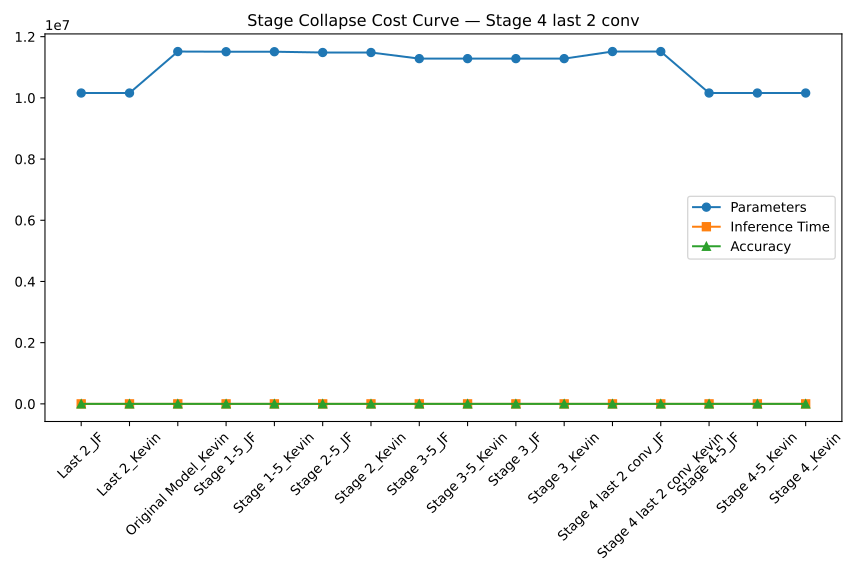

The data file committed next to this chart (first rows):
Model, Params, Time, Accuracy
Last 2_JF, 10158836, 0.02004, 27.11
Last 2_Kevin, 10158836, 0.01967, 31.39
Original Model_Kevin, 11514548, 0.02185, 32.16
Stage 1-5_JF, 11508692, 0.02117, 24.11
Stage 1-5_Kevin, 11508692, 0.02102, 29.48
Stage 2-5_JF, 11482964, 0.01049, 23.49
Stage 2_Kevin, 11482964, 0.021, 27.91
Stage 3-5_JF, 11282900, 0.02148, 25.95
Stage 3-5_Kevin, 11282900, 0.01092, 30.55
Stage 3_JF, 11282900, 0.02095, 26.16
Stage 3_Kevin, 11282900, 0.01083, 30.55
Stage 4 last 2 conv_JF, 11514548, 0.01108, 28.15
Stage 4 last 2 conv_Kevin, 11514548, 0.02164, 32.28
Stage 4-5_JF, 10158836, 0.01935, 27.59
Stage 4-5_Kevin, 10158836, 0.01946, 32.12
Stage 4_Kevin, 10158836, 0.01046, 32.06
